Dataset: Rock-Paper-Scissors-6 (GitHub, jusanchez6/Embedded-Machine-Learning). Classes: paper, rock, scissors.

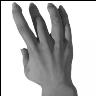
Label: paper

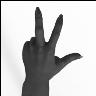
Label: scissors

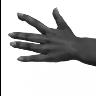
Label: paper

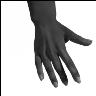
Label: paper

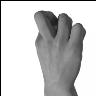
Label: rock

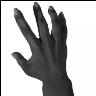
Label: paper
